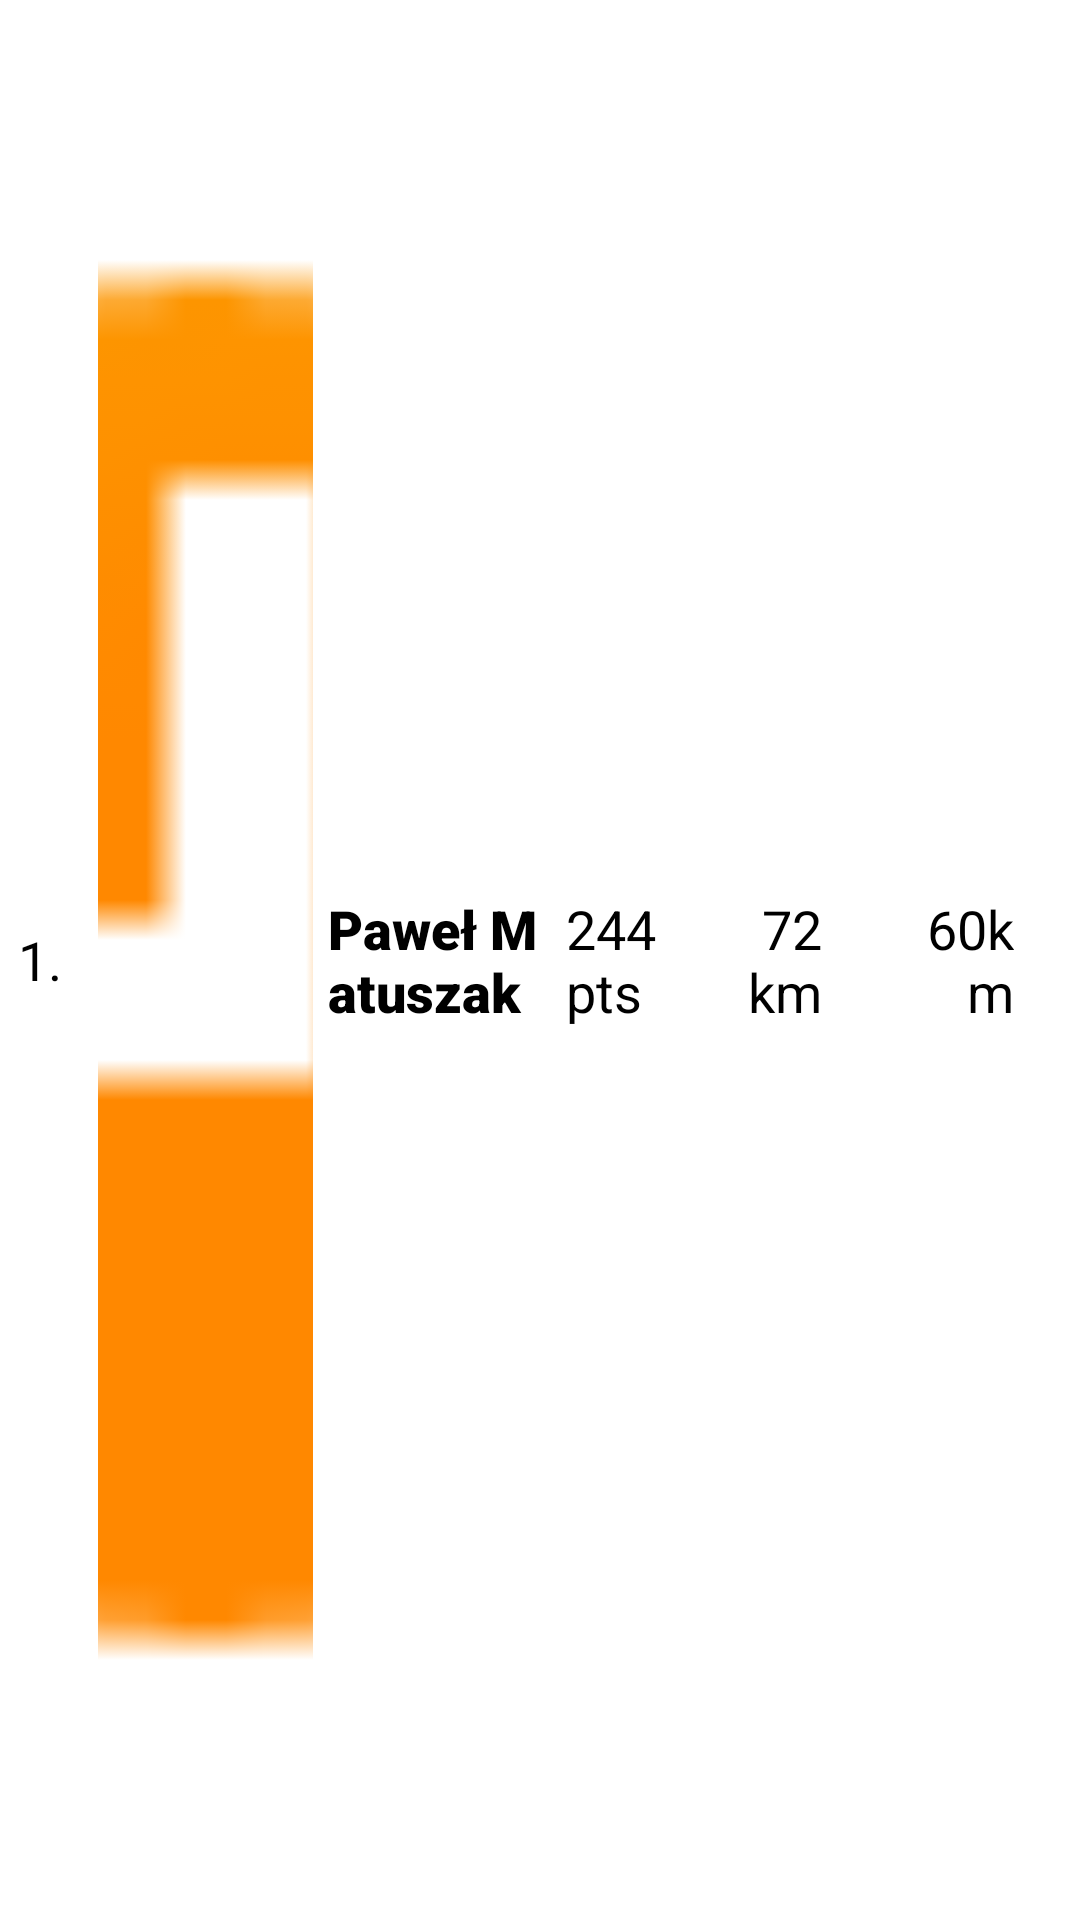

Here is an Android app screen rendered from its layout file. Give the layout XML and the strings, colors and styles it references.
<!-- AndroidManifest.xml: application theme AppTheme -->
<!-- res/layout/table_rank_row.xml -->
<LinearLayout xmlns:android="http://schemas.android.com/apk/res/android"
    xmlns:app="http://schemas.android.com/apk/res-auto"
    android:id="@+id/widgetItemContainer"
    android:layout_width="match_parent"
    android:layout_height="45dp"
    android:minHeight="1dp"
    android:orientation="horizontal"
    android:paddingStart="1dp"
    android:paddingLeft="1dp"
    android:paddingEnd="1dp"
    android:paddingRight="1dp"
    android:weightSum="2">

    <TextView
        android:id="@+id/place"
        android:layout_width="0dp"
        android:layout_height="match_parent"
        android:layout_weight="0.2"
        android:gravity="center_vertical"
        android:paddingLeft="5dp"
        android:text="1."
        android:textColor="#000000"
        android:textSize="18sp" />

    <ImageView
        android:id="@+id/userAvatar"
        android:layout_width="wrap_content"
        android:layout_height="match_parent"
        android:layout_weight="0.2"
        android:adjustViewBounds="true"
        android:maxWidth="40dp"
        android:scaleType="centerCrop"
        android:src="@android:drawable/presence_away" />

    <TextView
        android:id="@+id/login"
        android:layout_width="0dp"
        android:layout_height="match_parent"
        android:layout_weight="0.5"
        android:fontFamily="sans-serif-black"
        android:gravity="center_vertical"
        android:paddingLeft="5dp"
        android:text="Paweł Matuszak"
        android:textAllCaps="false"
        android:textColor="#000000"
        android:textSize="18sp" />

    <TextView
        android:id="@+id/points"
        android:layout_width="0dp"
        android:layout_height="match_parent"
        android:layout_weight="0.3"
        android:gravity="center_vertical"
        android:paddingLeft="5dp"
        android:text="244 pts"
        android:textAllCaps="false"
        android:textColor="#000000"
        android:textSize="18sp" />

    <TextView
        android:id="@+id/ridding"
        android:layout_width="0dp"
        android:layout_height="match_parent"
        android:layout_weight="0.3"
        android:gravity="right|center_vertical"
        android:paddingLeft="2dp"
        android:paddingRight="5dp"
        android:text="72 km"
        android:textAllCaps="false"
        android:textColor="#000000"
        android:textSize="18sp" />

    <ImageView
        android:id="@+id/riddingIcon"
        android:layout_width="0dp"
        android:layout_height="wrap_content"
        android:layout_weight="0.1"
        android:scaleType="fitCenter"
        android:src="@drawable/bicycle" />

    <TextView
        android:id="@+id/running"
        android:layout_width="0dp"
        android:layout_height="match_parent"
        android:layout_weight="0.3"
        android:gravity="right|center_vertical"
        android:paddingLeft="2dp"
        android:paddingRight="5dp"
        android:text="60km"
        android:textAllCaps="false"
        android:textColor="#000000"
        android:textSize="18sp" />

    <ImageView
        android:id="@+id/runningIcon"
        android:layout_width="0dp"
        android:layout_height="match_parent"
        android:layout_weight="0.1"
        android:scaleType="fitCenter"
        android:src="@drawable/running" />

</LinearLayout>
<!-- resources referenced by this layout -->
<resources>

</resources>
